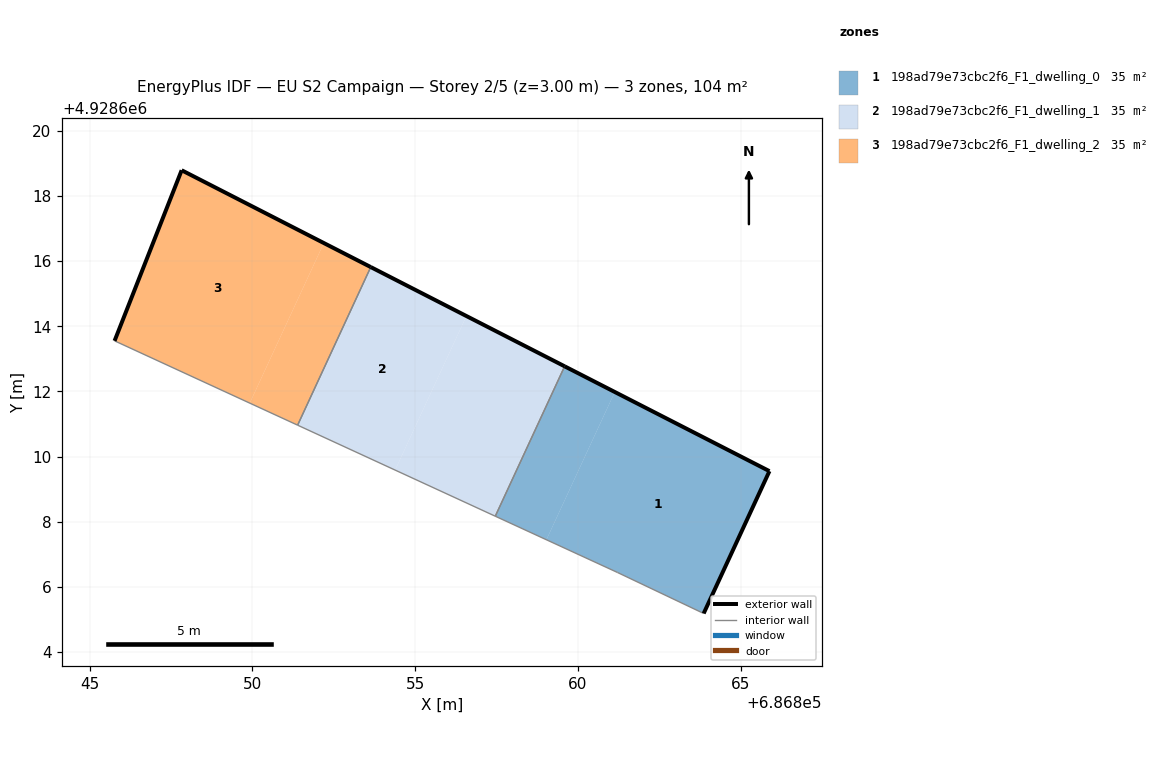
=== STOREY PLAN SPEC (per zone: floor XY polygon, exterior-wall plan segments, windows/doors) ===
zone 1: 198ad79e73cbc2f6_F1_dwelling_0  (34.8 m²)
  floor: (686863.86, 4928605.18) (686865.88, 4928609.55) (686861.13, 4928611.98) (686859.03, 4928607.45) (686861.21, 4928606.44)
  floor: (686859.03, 4928607.45) (686861.13, 4928611.98) (686859.59, 4928612.77) (686857.46, 4928608.17)
  exterior wall: (686865.88, 4928609.55) – (686863.86, 4928605.18)  [4.8 m]
  exterior wall: (686859.59, 4928612.77) – (686865.88, 4928609.55)  [7.1 m]
  interior walls: 3
zone 2: 198ad79e73cbc2f6_F1_dwelling_1  (34.8 m²)
  floor: (686857.46, 4928608.17) (686859.59, 4928612.77) (686856.57, 4928614.32) (686854.38, 4928609.58)
  floor: (686854.38, 4928609.58) (686856.57, 4928614.32) (686853.63, 4928615.82) (686851.39, 4928610.96)
  exterior wall: (686853.63, 4928615.82) – (686859.59, 4928612.77)  [6.7 m]
  interior walls: 3
zone 3: 198ad79e73cbc2f6_F1_dwelling_2  (34.8 m²)
  floor: (686851.39, 4928610.96) (686853.63, 4928615.82) (686852.19, 4928616.56) (686849.92, 4928611.64)
  floor: (686849.92, 4928611.64) (686852.19, 4928616.56) (686847.83, 4928618.79) (686845.77, 4928613.55)
  exterior wall: (686845.77, 4928613.55) – (686847.83, 4928618.79)  [5.6 m]
  exterior wall: (686847.83, 4928618.79) – (686853.63, 4928615.82)  [6.5 m]
  interior walls: 2

=== DERIVED (storey summary) ===
Building: EU S2 Campaign
Storey: 2 of 5  (floor level z = 3.00 m)
Storey gross floor area: 104.5 m²
Zones on this storey: 3
  - 198ad79e73cbc2f6_F1_dwelling_0: floor 34.8 m²; exterior wall 11.9 m (35.6 m²); WWR 0.0%
  - 198ad79e73cbc2f6_F1_dwelling_1: floor 34.8 m²; exterior wall 6.7 m (20.1 m²); WWR 0.0%
  - 198ad79e73cbc2f6_F1_dwelling_2: floor 34.8 m²; exterior wall 12.2 m (36.5 m²); WWR 0.0%
Zone adjacency (shared interzone walls):
  - 198ad79e73cbc2f6_F1_dwelling_0 ↔ 198ad79e73cbc2f6_F1_dwelling_1
  - 198ad79e73cbc2f6_F1_dwelling_1 ↔ 198ad79e73cbc2f6_F1_dwelling_2